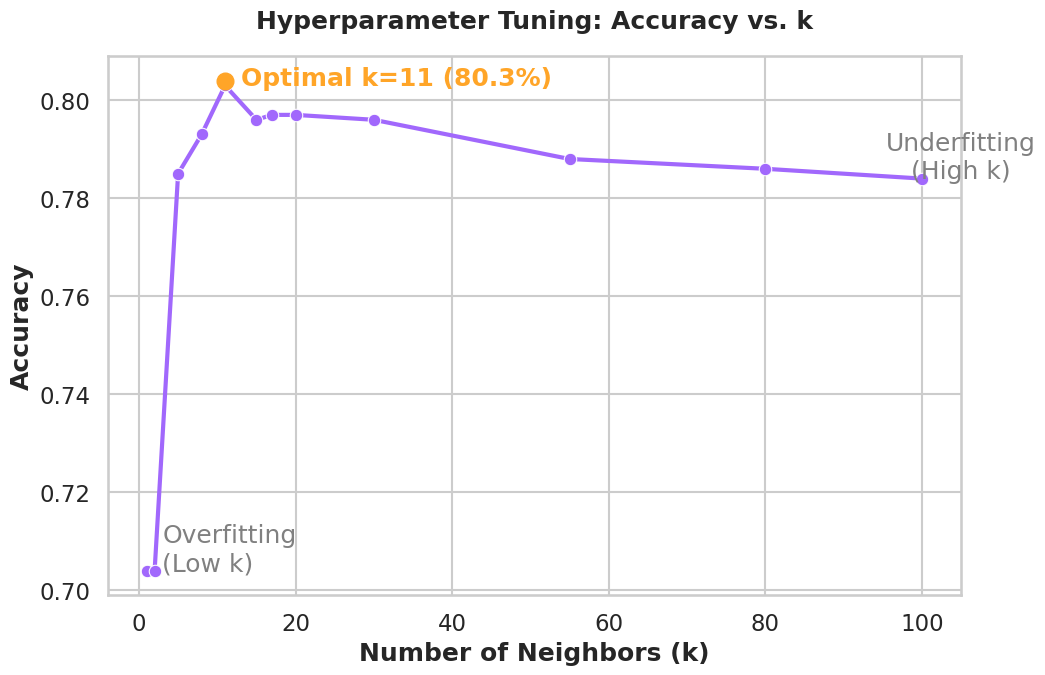

Here is the Python script that generated this plot: (Note: this script raises an exception after producing the figure.)
import seaborn as sns
import matplotlib.pyplot as plt
import pandas as pd
import numpy as np

# Apply the professional Seaborn theme
sns.set_theme(style="whitegrid", context="talk") 

def generate_hyperparameter_tuning():
    
    # from the results: low at 2, peak at 10, drop at 100
    k_values = [1, 2, 5, 8, 11, 15, 17, 20, 30, 55, 80, 100]
    accuracies = [0.704, .704, 0.785, 0.793, 0.803, 0.796, 0.797, 0.797, 0.796, 0.788, 0.786, 0.784]
    
    df_tune = pd.DataFrame({'k': k_values, 'Accuracy': accuracies})

    plt.figure(figsize=(11, 7))
    sns.lineplot(x='k', y='Accuracy', data=df_tune, marker='o', linewidth=3, color='#A168FC')

    # Highlight Peak
    plt.plot(11, 0.804, marker='o', markersize=12, color='#FFA528')
    plt.text(13, 0.803, "Optimal k=11 (80.3%)", color='#FFA528', fontweight='bold')

    plt.title("Hyperparameter Tuning: Accuracy vs. k", fontweight='bold', pad=20)
    plt.xlabel("Number of Neighbors (k)", fontweight='bold')
    plt.ylabel("Accuracy", fontweight='bold')
    
    plt.text(3, 0.704, "Overfitting\n(Low k)", ha='left', color='grey')
    plt.text(105, 0.784, "Underfitting\n(High k)", ha='center', color='grey')

    plt.savefig('product/chart_implementation/tuning_curve.png', dpi=300)
    print("Saved: tuning_curve.png")

if __name__ == "__main__":
    generate_hyperparameter_tuning()